Dataset: dataset (GitHub, saleem-alhabachi/cnn-mirror-defect-detection). Classes: defect, non-defect.

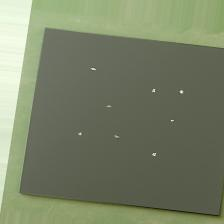
Label: defect

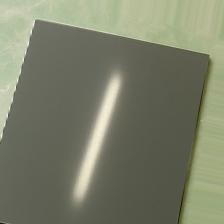
Label: non-defect

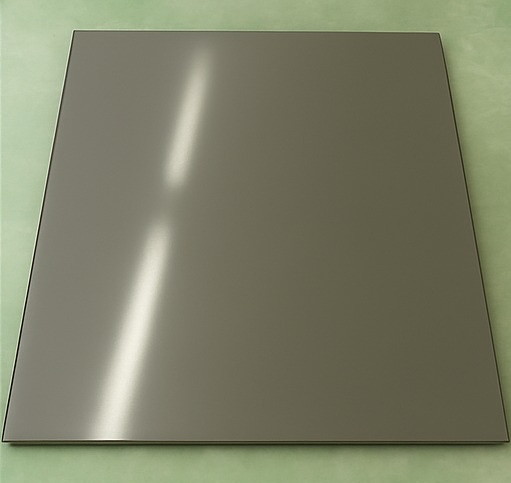
Label: non-defect

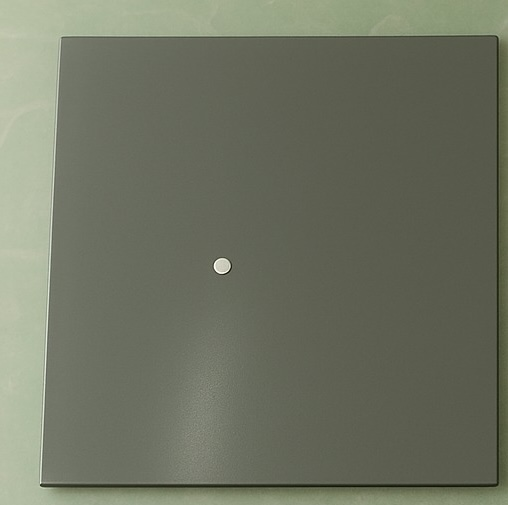
Label: defect

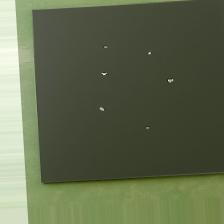
Label: defect

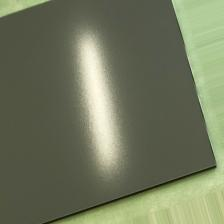
Label: non-defect
